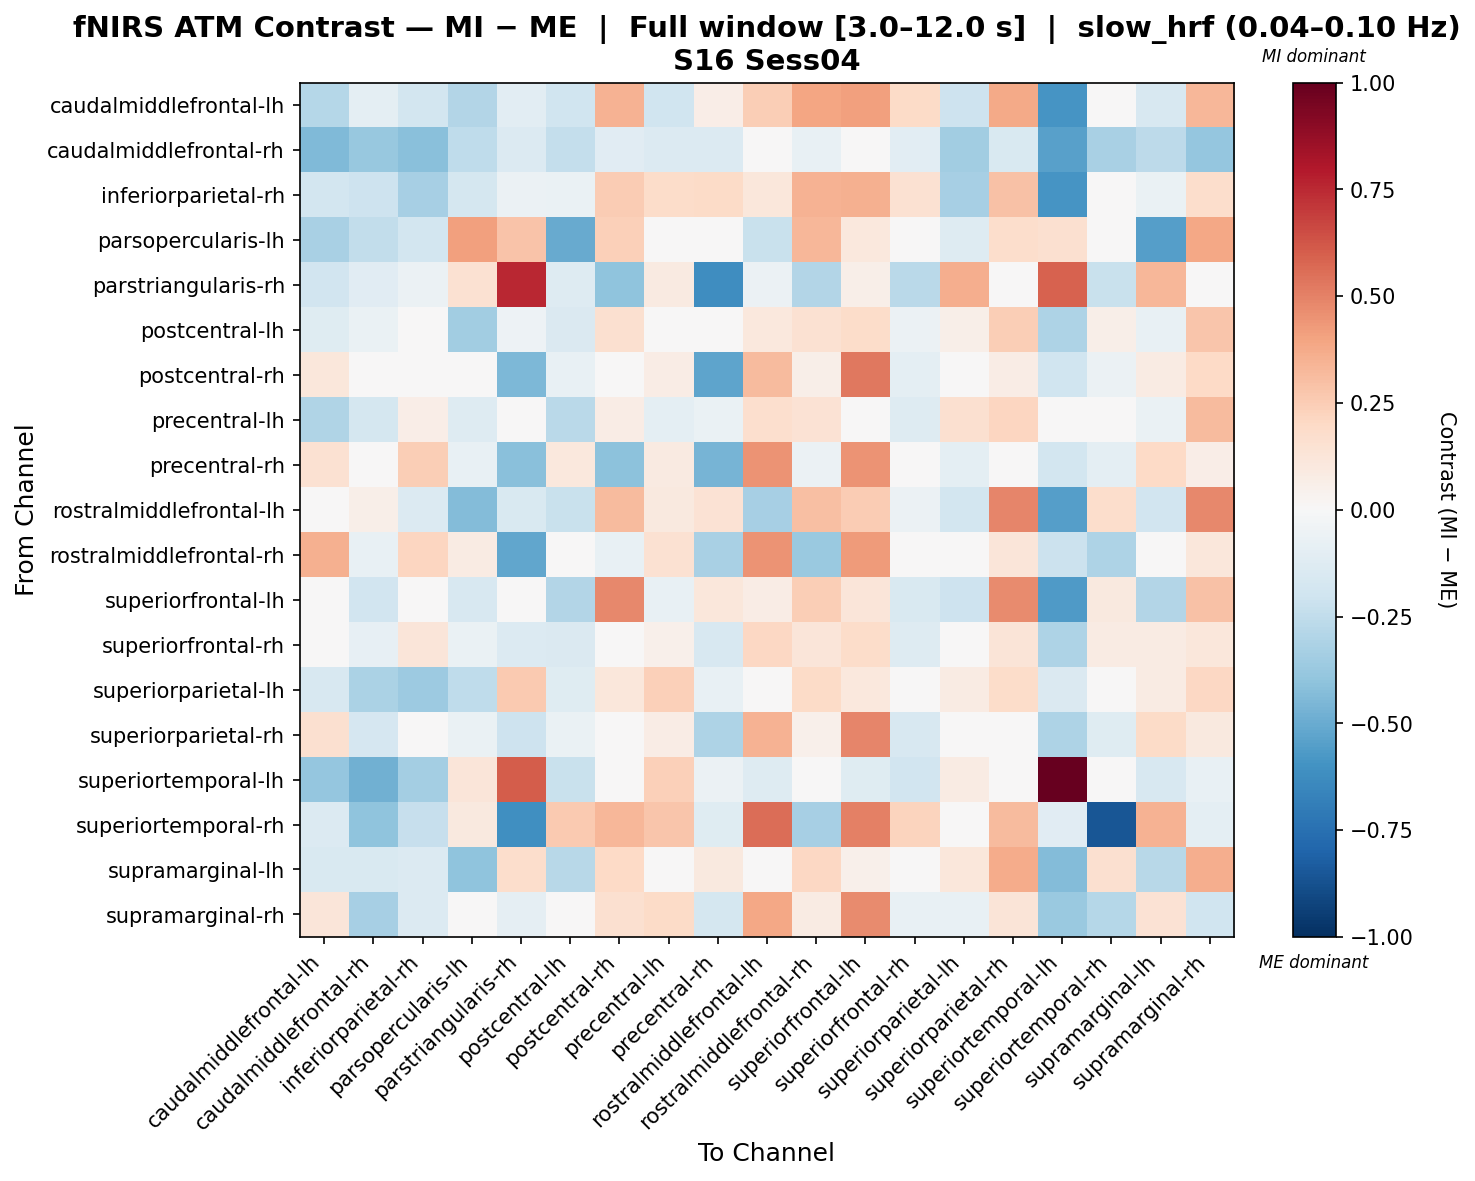

The data file committed next to this chart (first rows):
, caudalmiddlefrontal-lh, caudalmiddlefrontal-rh, inferiorparietal-rh, parsopercularis-lh, parstriangularis-rh, postcentral-lh, postcentral-rh, precentral-lh, precentral-rh, rostralmiddlefrontal-lh, rostralmiddlefrontal-rh, superiorfrontal-lh, superiorfrontal-rh, superiorparietal-lh, superiorparietal-rh, superiortemporal-lh, superiortemporal-rh, supramarginal-lh, supramarginal-rh
caudalmiddlefrontal-lh, -0.2867, -0.09928, -0.1812, -0.2949, -0.1083, -0.1995, 0.3492, -0.2029, 0.06909, 0.2477, 0.3982, 0.4064, 0.1909, -0.2101, 0.3765, -0.5896, -0.03443, -0.1605, 0.3294
caudalmiddlefrontal-rh, -0.4379, -0.3815, -0.4142, -0.2541, -0.1344, -0.2376, -0.1102, -0.1394, -0.1372, 0.008201, -0.07315, -0.02871, -0.1048, -0.3501, -0.1562, -0.5457, -0.3267, -0.2604, -0.3884
inferiorparietal-rh, -0.1839, -0.2068, -0.3343, -0.1776, -0.05988, -0.06717, 0.2541, 0.1832, 0.1882, 0.1137, 0.3456, 0.3521, 0.1542, -0.3328, 0.2894, -0.5888, -0.03512, -0.06624, 0.1721
parsopercularis-lh, -0.3254, -0.2462, -0.1815, 0.4076, 0.2847, -0.5029, 0.241, 0.01482, -0.004265, -0.2193, 0.332, 0.1093, 0.03511, -0.131, 0.1766, 0.1599, 0.01062, -0.5489, 0.3878
parstriangularis-rh, -0.1896, -0.1109, -0.05914, 0.1513, 0.7533, -0.1284, -0.405, 0.0892, -0.6235, -0.05866, -0.2906, 0.06163, -0.2689, 0.3635, -0.02297, 0.5906, -0.2202, 0.3319, 0.03654
postcentral-lh, -0.1243, -0.07012, -0.01183, -0.3469, -0.05102, -0.1469, 0.1619, -0.04202, -0.00928, 0.1092, 0.1556, 0.1856, -0.06017, 0.05611, 0.2422, -0.31, 0.06024, -0.07318, 0.2748
postcentral-rh, 0.1147, -0.02571, 0.006653, -0.03492, -0.4514, -0.07054, -0.01191, 0.07426, -0.524, 0.3188, 0.06094, 0.5267, -0.09781, 0.008793, 0.07681, -0.2019, -0.05479, 0.0845, 0.2009
precentral-lh, -0.3, -0.1734, 0.06964, -0.1257, -0.01778, -0.2672, 0.07366, -0.09499, -0.06442, 0.1698, 0.146, 0.04723, -0.1298, 0.1579, 0.2147, -0.003098, 0.04969, -0.06893, 0.3165
precentral-rh, 0.1561, 0.04206, 0.2489, -0.07453, -0.416, 0.1058, -0.4135, 0.09149, -0.4649, 0.4457, -0.0612, 0.4521, -0.03073, -0.101, 0.03746, -0.1865, -0.09545, 0.1963, 0.06776
rostralmiddlefrontal-lh, -0.04903, 0.06229, -0.1403, -0.4317, -0.154, -0.2245, 0.3165, 0.09938, 0.1432, -0.332, 0.3037, 0.252, -0.06033, -0.1862, 0.491, -0.5531, 0.1784, -0.1953, 0.4798
rostralmiddlefrontal-rh, 0.3577, -0.07651, 0.2142, 0.08209, -0.5174, -0.03381, -0.07748, 0.1514, -0.323, 0.4489, -0.3723, 0.4268, -0.008686, 0.01207, 0.1228, -0.2122, -0.3119, 0.004821, 0.1126
superiorfrontal-lh, 0.01191, -0.1876, -0.01175, -0.1591, 0.03669, -0.2944, 0.4798, -0.07076, 0.1103, 0.07773, 0.2457, 0.1173, -0.1527, -0.2077, 0.4765, -0.5669, 0.09825, -0.2948, 0.2915
superiorfrontal-rh, 0.00417, -0.08074, 0.123, -0.06603, -0.1358, -0.1474, -0.0315, 0.05046, -0.1582, 0.2051, 0.1245, 0.1869, -0.1305, -0.04025, 0.132, -0.3116, 0.08446, 0.08127, 0.1102
superiorparietal-lh, -0.1593, -0.3149, -0.3602, -0.2512, 0.2628, -0.1242, 0.1162, 0.2381, -0.07506, 0.02886, 0.1925, 0.1067, -0.04607, 0.08474, 0.1834, -0.1481, -0.02083, 0.08071, 0.2059
superiorparietal-rh, 0.1578, -0.168, 0.0246, -0.06889, -0.2093, -0.06514, -0.04266, 0.07768, -0.3047, 0.3479, 0.05135, 0.4891, -0.1569, 0.007379, 0.0003214, -0.3067, -0.1233, 0.1938, 0.09565
superiortemporal-lh, -0.3901, -0.4816, -0.3382, 0.1196, 0.6092, -0.2241, 0.01368, 0.2358, -0.05655, -0.1297, 0.009236, -0.1188, -0.1883, 0.08522, 0.03627, 1.0, 0.04665, -0.1566, -0.07182
superiortemporal-rh, -0.1394, -0.3985, -0.227, 0.09757, -0.6098, 0.2613, 0.3358, 0.2774, -0.1228, 0.5605, -0.3317, 0.5045, 0.2266, -0.02877, 0.3127, -0.1147, -0.8534, 0.3463, -0.09645
supramarginal-lh, -0.156, -0.1522, -0.1394, -0.403, 0.1794, -0.2792, 0.2014, 0.004499, 0.09842, 0.04384, 0.2064, 0.05241, 0.04985, 0.1141, 0.3736, -0.4367, 0.158, -0.2766, 0.3612
supramarginal-rh, 0.1206, -0.3331, -0.1355, 0.04218, -0.09037, -0.002629, 0.1632, 0.1943, -0.1744, 0.3872, 0.08005, 0.4743, -0.07533, -0.07755, 0.1325, -0.3692, -0.2853, 0.1462, -0.1974
